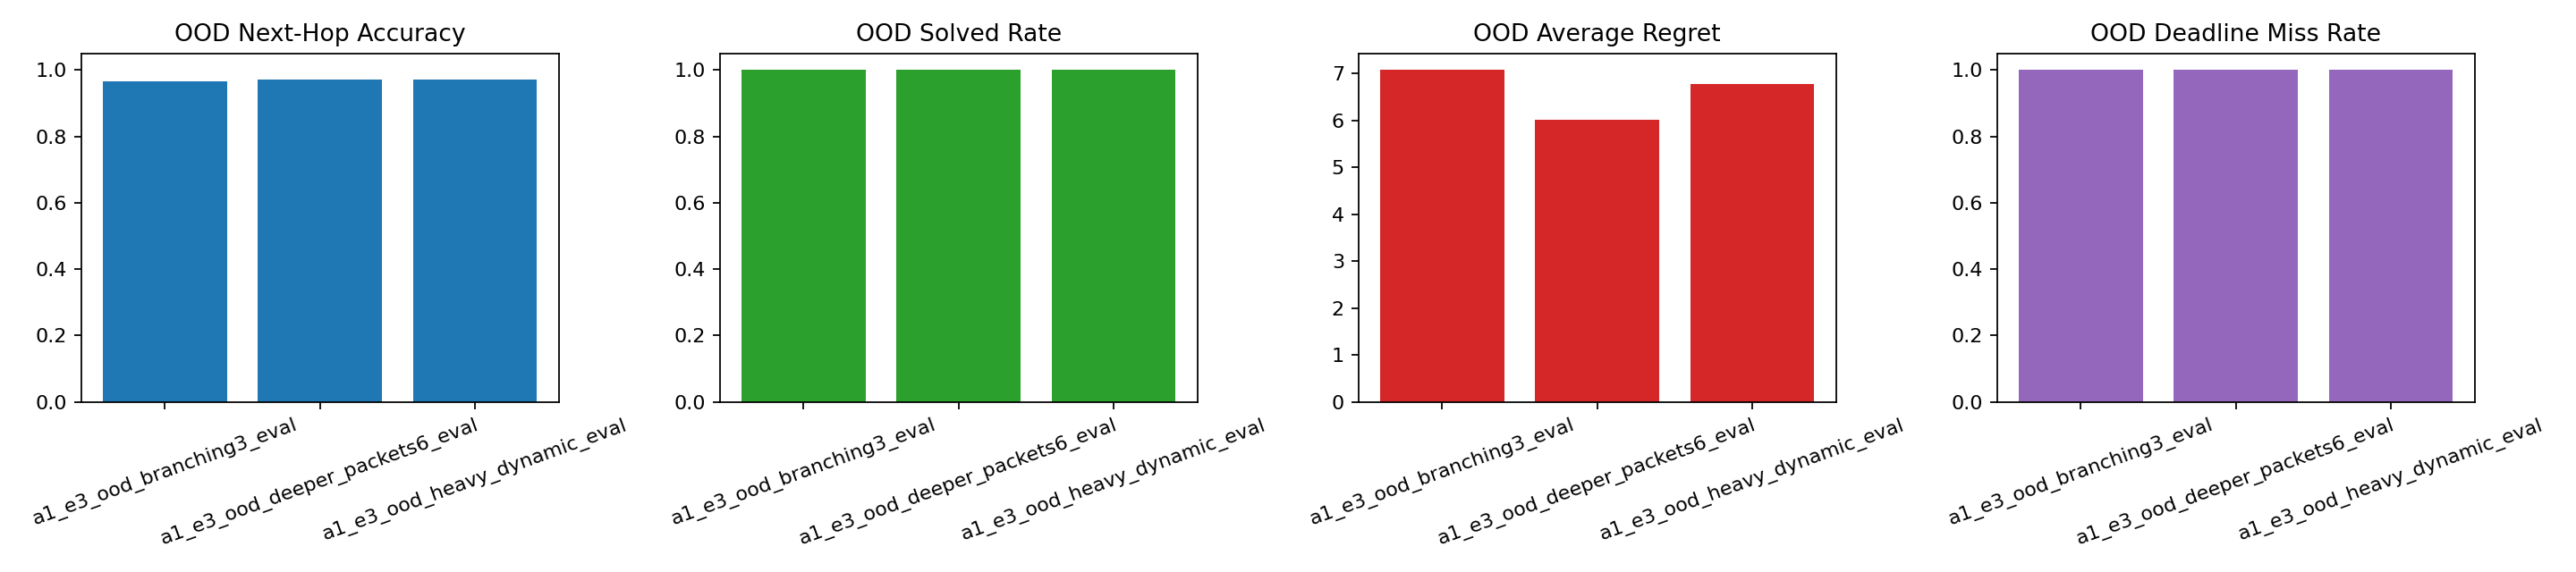

The table this chart was drawn from, first rows:
experiment, stage, bucket, notes, device, num_communities, tree_depth_min, tree_depth_max, branching_factor, packets_max, queue_low, queue_high, queue_penalty, capacity_penalty, urgency_penalty, decision_loss, test_next_hop_accuracy, value_mae, value_rmse, rollout_solved_rate, rollout_next_hop_accuracy, average_regret, p95_regret, worst_regret
a1_e3_ood_branching3_eval, scout, exploit, eval-only OOD stress for E3 on higher br…, cuda:0, 4, 2, 3, 3, 6, 1.5, 7.0, 0.35, 2.5, 1.2, 14.11, 0.9654, 5.866, 7.596, 1.0, 0.9502, 7.08, 18.76, 18.83
a1_e3_ood_deeper_packets6_eval, scout, exploit, eval-only OOD stress for E3 on deeper tr…, cuda:0, 4, 3, 4, 2, 6, 1.0, 6.0, 0.35, 2.5, 1.2, 35.78, 0.9712, 9.513, 12.45, 1.0, 0.9508, 6.017, 20.41, 22.5
a1_e3_ood_heavy_dynamic_eval, scout, exploit, eval-only OOD stress for E3 on deeper qu…, cuda:0, 4, 3, 4, 2, 8, 2.5, 8.0, 0.45, 3.0, 1.4, 104, 0.9722, 17.82, 21.74, 1.0, 0.9628, 6.773, 20.42, 46.29
